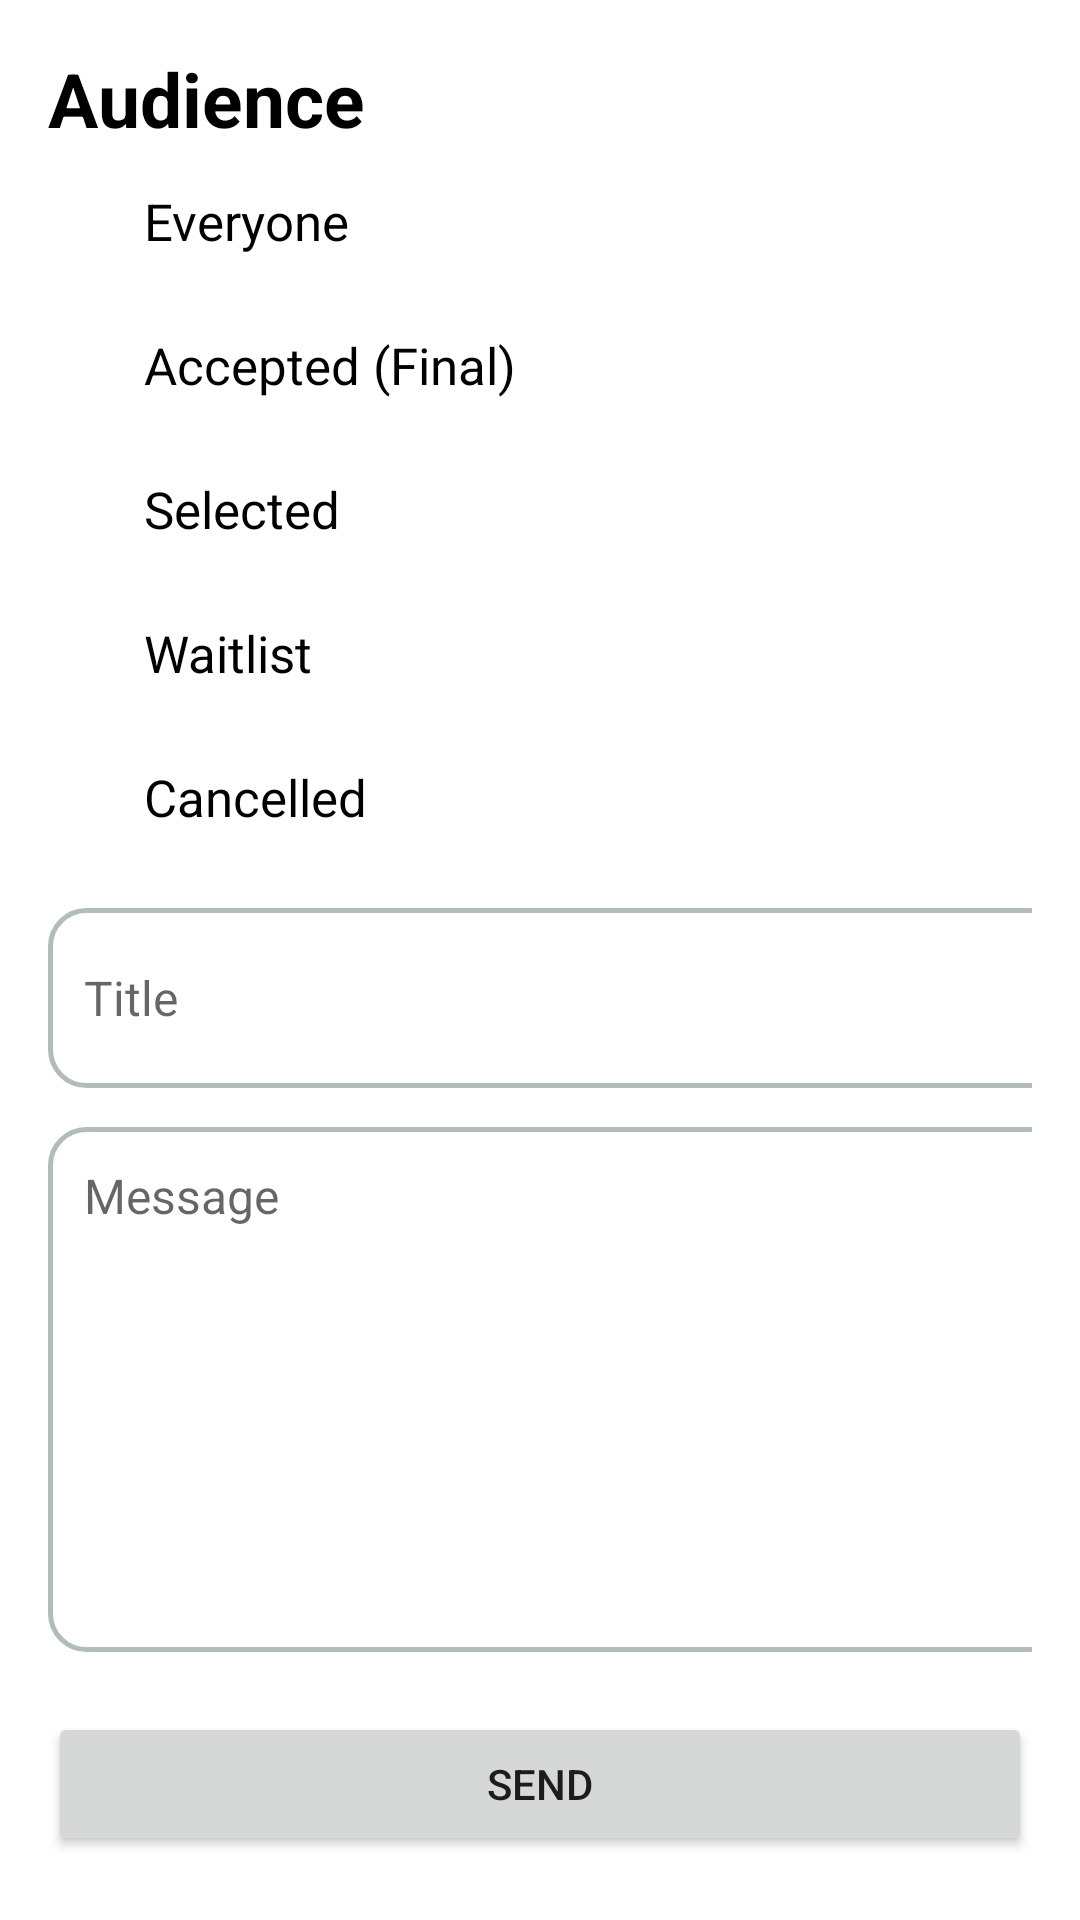

Here is an Android app screen rendered from its layout file. Give the layout XML and the strings, colors and styles it references.
<!-- AndroidManifest.xml: application theme Theme.FishyLottery -->
<!-- res/layout/fragment_send_notifications.xml -->
<?xml version="1.0" encoding="utf-8"?>
<ScrollView xmlns:android="http://schemas.android.com/apk/res/android"
    android:layout_width="match_parent"
    android:layout_height="match_parent"
    android:background="@drawable/light_blue_5">

    <LinearLayout
        android:padding="16dp"
        android:orientation="vertical"
        android:layout_width="match_parent"
        android:layout_height="wrap_content">

        <TextView
            android:text="Audience"
            android:textStyle="bold"
            android:textSize="25dp"
            android:layout_width="wrap_content"
            android:layout_height="wrap_content"
            android:textColor="@color/black"/>

        <RadioGroup
            android:id="@+id/rgAudience"
            android:layout_width="match_parent"
            android:layout_height="wrap_content">

            <RadioButton
                android:id="@+id/rbEverone"
                android:layout_width="wrap_content"
                android:layout_height="wrap_content"
                android:textSize="17dp"
                android:text="Everyone" />

            <RadioButton
                android:id="@+id/rbAccepted"
                android:layout_width="wrap_content"
                android:layout_height="wrap_content"
                android:textSize="17dp"
                android:text="Accepted (Final)" />

            <RadioButton
                android:id="@+id/rbSelected"
                android:layout_width="wrap_content"
                android:layout_height="wrap_content"
                android:textSize="17dp"
                android:text="Selected" />

            <RadioButton
                android:id="@+id/rbWaitlist"
                android:layout_width="wrap_content"
                android:layout_height="wrap_content"
                android:textSize="17dp"
                android:text="Waitlist" />

            <RadioButton
                android:id="@+id/rbCancelled"
                android:layout_width="wrap_content"
                android:layout_height="wrap_content"
                android:textSize="17dp"
                android:text="Cancelled" />

        </RadioGroup>

        <EditText
            android:id="@+id/etTitle"
            android:layout_width="378dp"
            android:layout_height="60dp"
            android:layout_marginTop="13dp"
            android:background="@drawable/round_text"
            android:hint="Title"
            android:inputType="text"
            android:padding="12dp"
            android:textSize="16sp" />

        <EditText
            android:id="@+id/etMessage"
            android:layout_width="378dp"
            android:layout_height="175dp"
            android:layout_marginTop="13dp"
            android:background="@drawable/round_text"
            android:gravity="top"
            android:hint="Message"
            android:inputType="textMultiLine"
            android:padding="12dp"
            android:textSize="16sp" />

        <Button
            android:id="@+id/btnSend"
            android:text="Send"
            android:layout_marginTop="20dp"
            android:layout_width="match_parent"
            android:layout_height="wrap_content" />

    </LinearLayout>
</ScrollView>
<!-- resources referenced by this layout -->
<resources>
  <color name="black">#FF000000</color>
  <!-- drawable round_text (drawable) -->
  <?xml version="1.0" encoding="utf-8"?>
  <shape xmlns:android="http://schemas.android.com/apk/res/android">
      <solid android:color="#FFFFFF"/>
      <stroke android:color="#B2BEB5" android:width="1.5dp"/>
      <corners android:radius="12dp"/>
  </shape>
  <style name="Theme.FishyLottery" parent="Theme.MaterialComponents.DayNight.NoActionBar">
          
          <item name="colorPrimary">@color/colorPrimary</item>
          <item name="colorPrimaryVariant">@color/purple_700</item>
          <item name="colorOnPrimary">@color/white</item>
          
          <item name="colorSecondary">@color/teal_200</item>
          <item name="colorSecondaryVariant">@color/teal_700</item>
          <item name="colorOnSecondary">@color/black</item>
          
          <item name="android:statusBarColor">?attr/colorPrimaryVariant</item>
          
          <item name="colorControlNormal">@color/white</item>
      </style>
  <color name="colorPrimary">#00B4D8</color>
  <color name="purple_700">#FF3700B3</color>
  <color name="white">#FFFFFFFF</color>
  <color name="teal_200">#FF03DAC5</color>
  <color name="teal_700">#FF018786</color>
</resources>
